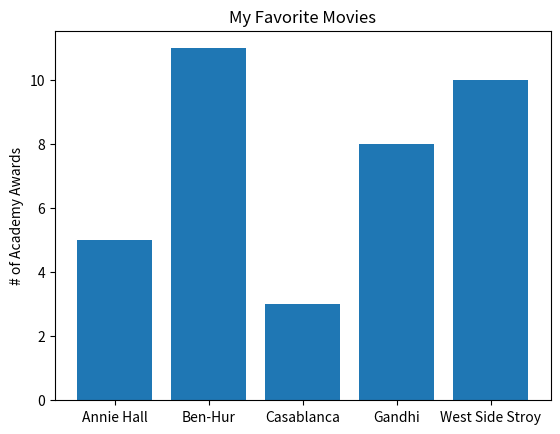

Write Python code to recreate this figure. (Note: this script raises an exception after producing the figure.)
from  matplotlib import pyplot as plt
from collections import Counter

movies = ["Annie Hall", "Ben-Hur", "Casablanca", "Gandhi", "West Side Stroy"]
num_oscars = [5, 11, 3, 8, 10]
plt.figure()
plt.bar(range(len(movies)), num_oscars)

plt.title("My Favorite Movies")
plt.ylabel("# of Academy Awards")

plt.xticks(range(len(movies)), movies)

plt.savefig("/app/picture/chap3-2.png")

grades = [83, 95, 91, 87, 70, 0, 85, 82, 100, 67, 73, 77, 0]

histgram = Counter(min(grade // 10 * 10, 90) for grade in grades)
plt.figure()
plt.bar([x + 5 for x in histgram.keys()],
        histgram.values(),
        10,
        edgecolor=(0, 0, 0))
plt.axis([-5, 105, 0, 5])

plt.xticks([10 * i for i in range(11)])
plt.xlabel("Decile")
plt.ylabel("# of Studensts")
plt.title("Distribution of Exam 1 Grades")
plt.savefig("/app/picture/chap3-3.png")

mentions = [500, 505]
years = [2017, 2018]

plt.figure()
plt.bar(years, mentions, 0.8)
plt.xticks(years)
plt.ylabel("# of times I heard someone say 'data science'")

plt.ticklabel_format(useOffset=False)

plt.axis([2016.5, 2018.5, 499, 506])
plt.title("Look at the 'Huge' Increase!")

plt.savefig("/app/picture/chap3-4.png")

plt.axis([2016.5, 2018.5, 0, 550])
plt.title("Not So Huge Anymore")
plt.savefig("/app/picture/chap3-5.png")